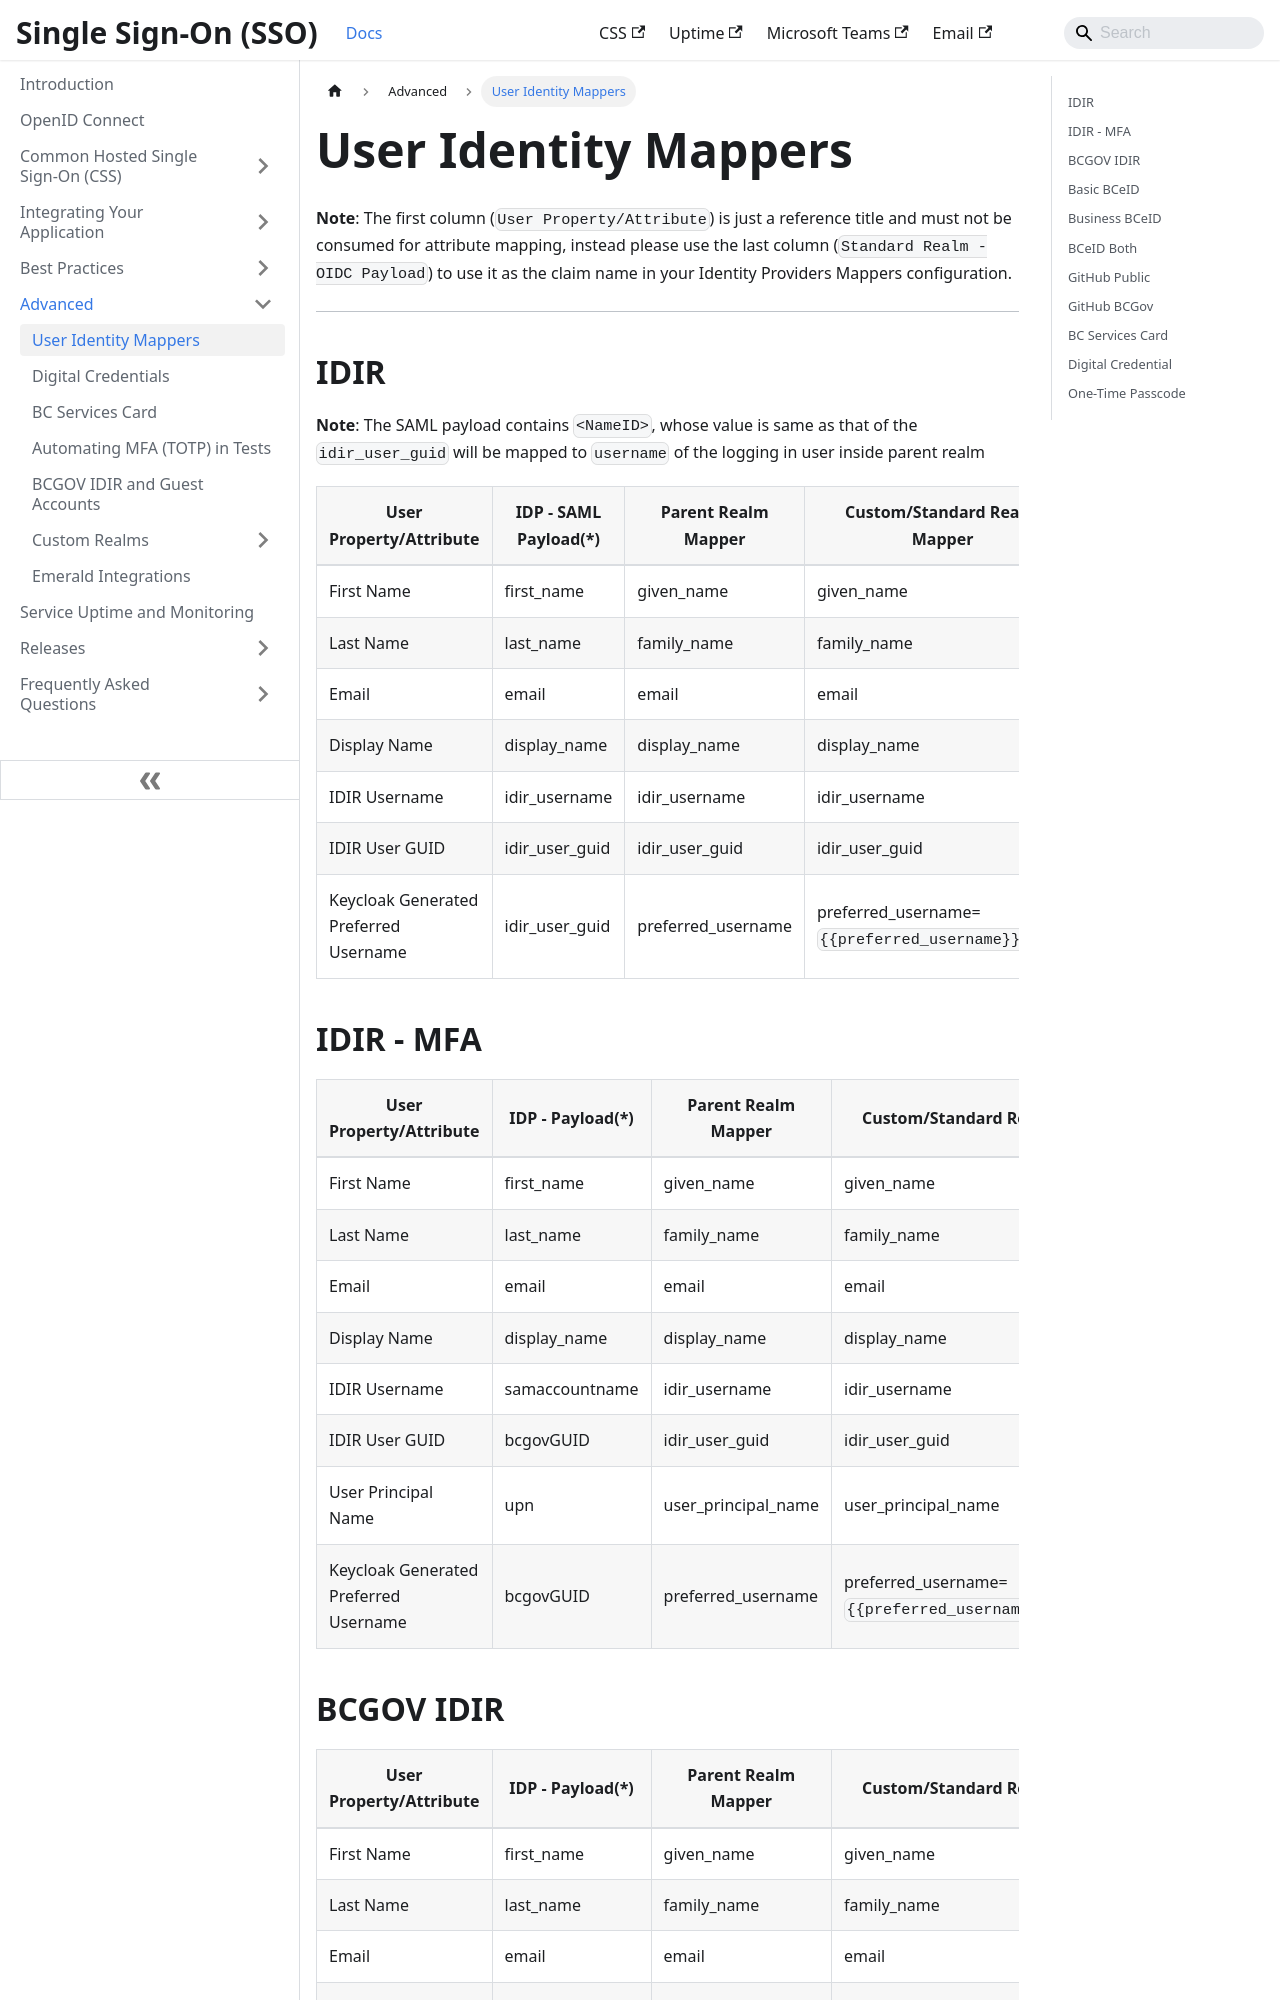

repository: bcgov/sso-docs · page: advanced/identity-mappers.html · generator: docusaurus

---
sidebar_position: 1
title: User Identity Mappers
description: List of identity provider specific user attribute mappers
tags:
  - user-attributes
  - token-claims
  - keycloak-mappers
---

**Note**: The first column (`User Property/Attribute`) is just a reference title and must not be consumed for attribute mapping, instead please use the last column (`Standard Realm - OIDC Payload`) to use it as the claim name in your Identity Providers Mappers configuration.

---

## IDIR

**Note**: The SAML payload contains `<NameID>`, whose value is same as that of the `idir_user_guid` will be mapped to `username` of the logging in user inside parent realm

| User Property/Attribute               | IDP - SAML Payload(\*) | Parent Realm Mapper | Custom/Standard Realm Mapper                     | Standard Realm - OIDC Payload |
| ------------------------------------- | ---------------------- | ------------------- | ------------------------------------------------ | ----------------------------- |
| First Name                            | first_name             | given_name          | given_name                                       | given_name                    |
| Last Name                             | last_name              | family_name         | family_name                                      | family_name                   |
| Email                                 | email                  | email               | email                                            | email                         |
| Display Name                          | display_name           | display_name        | display_name                                     | display_name                  |
| IDIR Username                         | idir_username          | idir_username       | idir_username                                    | idir_username                 |
| IDIR User GUID                        | idir_user_guid         | idir_user_guid      | idir_user_guid                                   | idir_user_guid                |
| Keycloak Generated Preferred Username | idir_user_guid         | preferred_username  | preferred_username=`{{preferred_username}}@idir` | preferred_username            |

## IDIR - MFA

| User Property/Attribute               | IDP - Payload(\*) | Parent Realm Mapper | Custom/Standard Realm Mapper                          | Standard Realm - OIDC Payload |
| ------------------------------------- | ---------------------- | ------------------- | ----------------------------------------------------- | ----------------------------- |
| First Name                            | first_name             | given_name          | given_name                                            | given_name                    |
| Last Name                             | last_name              | family_name         | family_name                                           | family_name                   |
| Email                                 | email                  | email               | email                                                 | email                         |
| Display Name                          | display_name           | display_name        | display_name                                          | display_name                  |
| IDIR Username                         | samaccountname         | idir_username       | idir_username                                         | idir_username                 |
| IDIR User GUID                        | bcgovGUID              | idir_user_guid      | idir_user_guid                                        | idir_user_guid                |
| User Principal Name                   | upn                    | user_principal_name | user_principal_name                                   | user_principal_name           |
| Keycloak Generated Preferred Username | bcgovGUID              | preferred_username  | preferred_username=`{{preferred_username}}@azureidir` | preferred_username            |
